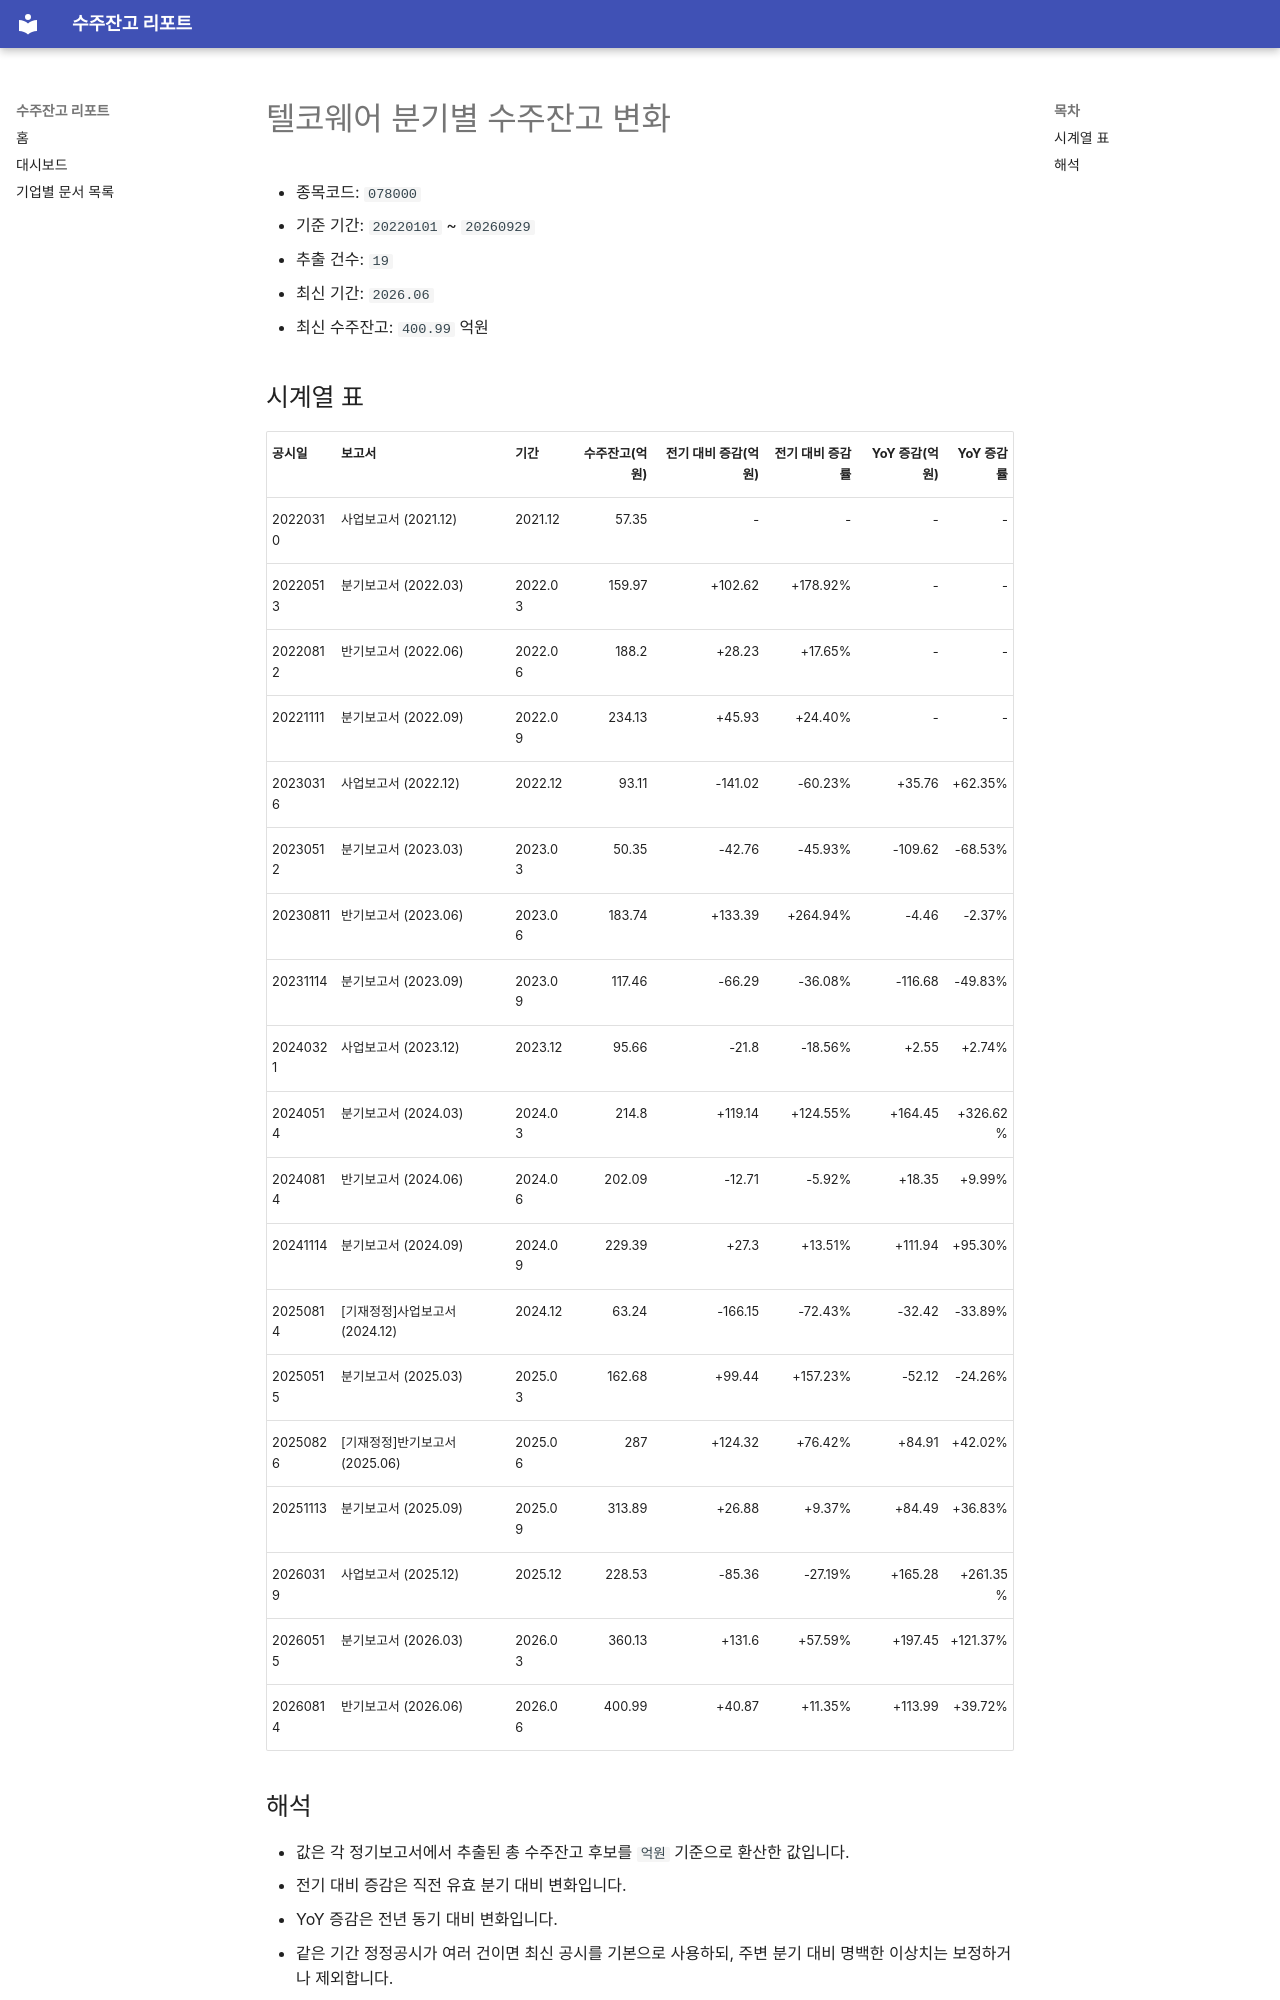

repository: agent-jaden/order-backlog-dashboard · page: companies/텔코웨어_수주잔고(078000)/index.html · generator: mkdocs

# 텔코웨어 분기별 수주잔고 변화

- 종목코드: `078000`
- 기준 기간: `20220101` ~ `20260929`
- 추출 건수: `19`
- 최신 기간: `2026.06`
- 최신 수주잔고: `400.99` 억원

## 시계열 표

| 공시일 | 보고서 | 기간 | 수주잔고(억원) | 전기 대비 증감(억원) | 전기 대비 증감률 | YoY 증감(억원) | YoY 증감률 |
| --- | --- | --- | ---: | ---: | ---: | ---: | ---: |
| 20220310 | 사업보고서 (2021.12) | 2021.12 | 57.35 | - | - | - | - |
| 20220513 | 분기보고서 (2022.03) | 2022.03 | 159.97 | +102.62 | +178.92% | - | - |
| 20220812 | 반기보고서 (2022.06) | 2022.06 | 188.2 | +28.23 | +17.65% | - | - |
| 20221111 | 분기보고서 (2022.09) | 2022.09 | 234.13 | +45.93 | +24.40% | - | - |
| 20230316 | 사업보고서 (2022.12) | 2022.12 | 93.11 | -141.02 | -60.23% | +35.76 | +62.35% |
| 20230512 | 분기보고서 (2023.03) | 2023.03 | 50.35 | -42.76 | -45.93% | -109.62 | -68.53% |
| 20230811 | 반기보고서 (2023.06) | 2023.06 | 183.74 | +133.39 | +264.94% | -4.46 | -2.37% |
| 20231114 | 분기보고서 (2023.09) | 2023.09 | 117.46 | -66.29 | -36.08% | -116.68 | -49.83% |
| 20240321 | 사업보고서 (2023.12) | 2023.12 | 95.66 | -21.8 | -18.56% | +2.55 | +2.74% |
| 20240514 | 분기보고서 (2024.03) | 2024.03 | 214.8 | +119.14 | +124.55% | +164.45 | +326.62% |
| 20240814 | 반기보고서 (2024.06) | 2024.06 | 202.09 | -12.71 | -5.92% | +18.35 | +9.99% |
| 20241114 | 분기보고서 (2024.09) | 2024.09 | 229.39 | +27.3 | +13.51% | +111.94 | +95.30% |
| 20250814 | [기재정정]사업보고서 (2024.12) | 2024.12 | 63.24 | -166.15 | -72.43% | -32.42 | -33.89% |
| 20250515 | 분기보고서 (2025.03) | 2025.03 | 162.68 | +99.44 | +157.23% | -52.12 | -24.26% |
| 20250826 | [기재정정]반기보고서 (2025.06) | 2025.06 | 287 | +124.32 | +76.42% | +84.91 | +42.02% |
| 20251113 | 분기보고서 (2025.09) | 2025.09 | 313.89 | +26.88 | +9.37% | +84.49 | +36.83% |
| 20260319 | 사업보고서 (2025.12) | 2025.12 | 228.53 | -85.36 | -27.19% | +165.28 | +261.35% |
| 20260515 | 분기보고서 (2026.03) | 2026.03 | 360.13 | +131.6 | +57.59% | +197.45 | +121.37% |
| 20260814 | 반기보고서 (2026.06) | 2026.06 | 400.99 | +40.87 | +11.35% | +113.99 | +39.72% |
